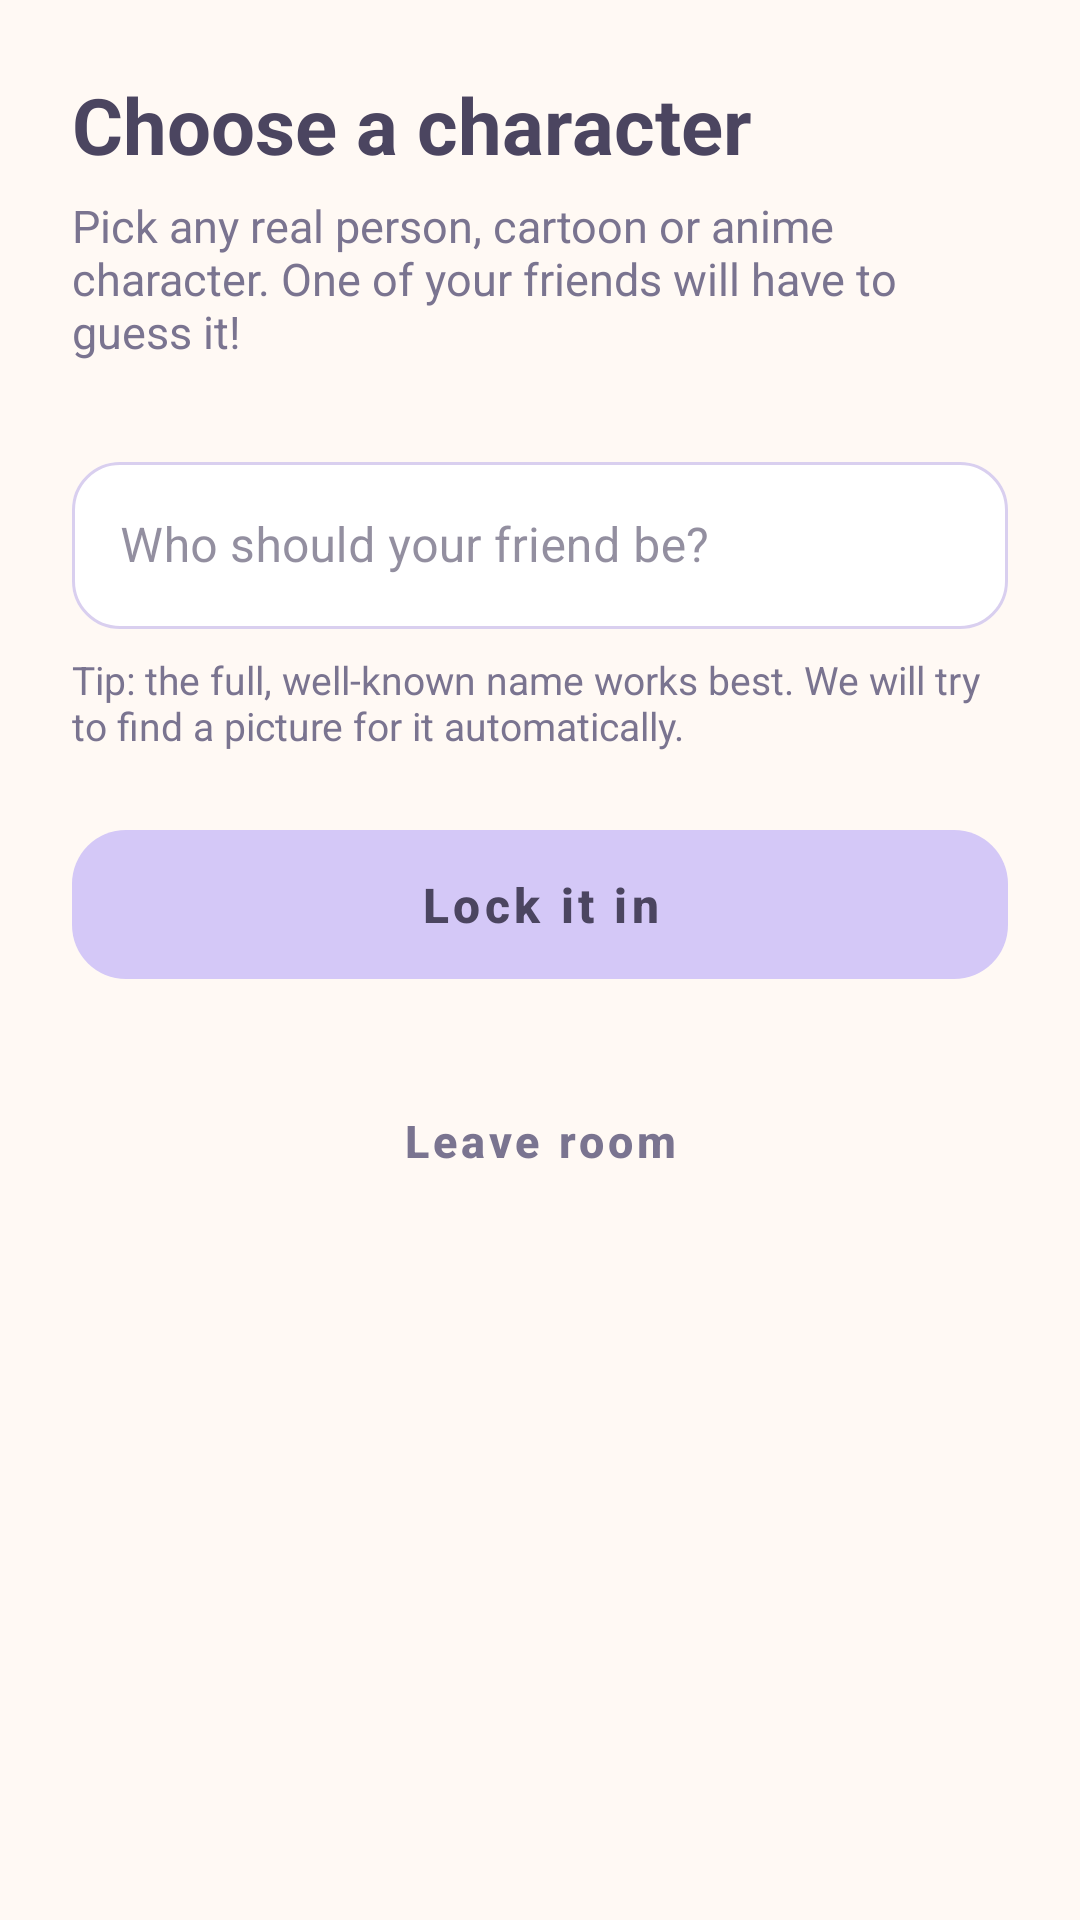

Layout XML and referenced resources for this Android screen:
<!-- AndroidManifest.xml: application theme Theme.WhoAmI -->
<!-- res/layout/activity_submit.xml -->
<?xml version="1.0" encoding="utf-8"?>
<ScrollView xmlns:android="http://schemas.android.com/apk/res/android"
    xmlns:app="http://schemas.android.com/apk/res-auto"
    android:layout_width="match_parent"
    android:layout_height="match_parent"
    android:background="@color/bg_cream"
    android:fillViewport="true">

    <LinearLayout
        android:layout_width="match_parent"
        android:layout_height="wrap_content"
        android:orientation="vertical"
        android:padding="24dp">

        <TextView
            android:layout_width="wrap_content"
            android:layout_height="wrap_content"
            android:text="Choose a character"
            android:textColor="@color/text_primary"
            android:textSize="26sp"
            android:textStyle="bold" />

        <TextView
            android:layout_width="match_parent"
            android:layout_height="wrap_content"
            android:layout_marginTop="6dp"
            android:text="Pick any real person, cartoon or anime character. One of your friends will have to guess it!"
            android:textColor="@color/text_secondary"
            android:textSize="15sp" />

        <LinearLayout
            android:id="@+id/groupInput"
            android:layout_width="match_parent"
            android:layout_height="wrap_content"
            android:layout_marginTop="28dp"
            android:orientation="vertical">

            <com.google.android.material.textfield.TextInputLayout
                android:id="@+id/etCharacterLayout"
                android:layout_width="match_parent"
                android:layout_height="wrap_content"
                android:hint="Who should your friend be?">

                <com.google.android.material.textfield.TextInputEditText
                    android:id="@+id/etCharacter"
                    android:layout_width="match_parent"
                    android:layout_height="wrap_content"
                    android:imeOptions="actionDone"
                    android:inputType="textCapWords"
                    android:maxLength="40"
                    android:maxLines="1" />
            </com.google.android.material.textfield.TextInputLayout>

            <TextView
                android:layout_width="match_parent"
                android:layout_height="wrap_content"
                android:layout_marginTop="8dp"
                android:text="Tip: the full, well-known name works best. We will try to find a picture for it automatically."
                android:textColor="@color/text_secondary"
                android:textSize="13sp" />

            <com.google.android.material.button.MaterialButton
                android:id="@+id/btnSubmit"
                android:layout_width="match_parent"
                android:layout_height="wrap_content"
                android:layout_marginTop="20dp"
                android:text="Lock it in" />

            <ProgressBar
                android:id="@+id/progress"
                android:layout_width="32dp"
                android:layout_height="32dp"
                android:layout_gravity="center_horizontal"
                android:layout_marginTop="16dp"
                android:indeterminateTint="@color/lavender_ink"
                android:visibility="gone" />
        </LinearLayout>

        <LinearLayout
            android:id="@+id/groupWaiting"
            android:layout_width="match_parent"
            android:layout_height="wrap_content"
            android:layout_marginTop="40dp"
            android:gravity="center_horizontal"
            android:orientation="vertical"
            android:visibility="gone">

            <TextView
                android:layout_width="wrap_content"
                android:layout_height="wrap_content"
                android:text="🔒"
                android:textSize="48sp" />

            <TextView
                android:layout_width="wrap_content"
                android:layout_height="wrap_content"
                android:layout_marginTop="8dp"
                android:text="Locked in!"
                android:textColor="@color/text_primary"
                android:textSize="24sp"
                android:textStyle="bold" />

            <TextView
                android:id="@+id/tvWaiting"
                android:layout_width="wrap_content"
                android:layout_height="wrap_content"
                android:layout_marginTop="6dp"
                android:textColor="@color/text_secondary"
                android:textSize="15sp" />

            <com.google.android.material.progressindicator.LinearProgressIndicator
                android:id="@+id/progressWaiting"
                android:layout_width="match_parent"
                android:layout_height="wrap_content"
                android:layout_marginTop="20dp"
                app:indicatorColor="@color/lavender_ink"
                app:trackColor="@color/lavender"
                app:trackCornerRadius="6dp"
                app:trackThickness="12dp" />

            <TextView
                android:layout_width="wrap_content"
                android:layout_height="wrap_content"
                android:layout_marginTop="16dp"
                android:gravity="center"
                android:text="As soon as everyone is ready, the characters get dealt out."
                android:textColor="@color/text_secondary"
                android:textSize="13sp" />
        </LinearLayout>

        <com.google.android.material.button.MaterialButton
            android:id="@+id/btnLeave"
            style="@style/Widget.WhoAmI.Button.Text"
            android:layout_width="match_parent"
            android:layout_height="wrap_content"
            android:layout_marginTop="24dp"
            android:text="Leave room" />
    </LinearLayout>
</ScrollView>
<!-- resources referenced by this layout -->
<resources>
  <color name="bg_cream">#FFF9F4</color>
  <color name="lavender">#D4C8F7</color>
  <color name="lavender_ink">#6E5BB5</color>
  <color name="text_primary">#4B4560</color>
  <color name="text_secondary">#7A7490</color>
  <style name="Widget.WhoAmI.Button.Text" parent="Widget.MaterialComponents.Button.TextButton">
          <item name="android:textColor">@color/text_secondary</item>
          <item name="android:textAllCaps">false</item>
          <item name="android:textSize">15sp</item>
          <item name="rippleColor">@color/lavender</item>
      </style>
  <style name="Theme.WhoAmI" parent="Theme.MaterialComponents.Light.NoActionBar">
          <item name="colorPrimary">@color/lavender_ink</item>
          <item name="colorPrimaryVariant">@color/lavender_ink</item>
          <item name="colorOnPrimary">@color/white</item>
          <item name="colorSecondary">@color/mint_deep</item>
          <item name="colorSecondaryVariant">@color/mint_deep</item>
          <item name="colorOnSecondary">@color/white</item>
          <item name="colorSurface">@color/white</item>
          <item name="colorOnSurface">@color/text_primary</item>
          <item name="colorError">@color/error_soft</item>
  
          <item name="android:windowBackground">@color/bg_cream</item>
          <item name="android:statusBarColor">@color/bg_cream</item>
          <item name="android:windowLightStatusBar">true</item>
          <item name="android:textColorPrimary">@color/text_primary</item>
          <item name="android:textColorSecondary">@color/text_secondary</item>
          <item name="android:textColorHint">@color/text_secondary</item>
  
          <item name="materialButtonStyle">@style/Widget.WhoAmI.Button</item>
          <item name="textInputStyle">@style/Widget.WhoAmI.TextInput</item>
          <item name="materialAlertDialogTheme">@style/ThemeOverlay.WhoAmI.Dialog</item>
      </style>
  <color name="white">#FFFFFF</color>
  <color name="mint_deep">#4E9C82</color>
  <color name="error_soft">#C4546A</color>
  <style name="Widget.WhoAmI.Button" parent="Widget.MaterialComponents.Button">
          <item name="backgroundTint">@color/btn_bg_lavender</item>
          <item name="android:textColor">@color/btn_text</item>
          <item name="cornerRadius">18dp</item>
          <item name="android:textAllCaps">false</item>
          <item name="android:textSize">16sp</item>
          <item name="android:textStyle">bold</item>
          <item name="android:paddingTop">14dp</item>
          <item name="android:paddingBottom">14dp</item>
          <item name="android:stateListAnimator">@null</item>
          <item name="rippleColor">@color/white_60</item>
      </style>
  <style name="Widget.WhoAmI.TextInput" parent="Widget.MaterialComponents.TextInputLayout.OutlinedBox">
          <item name="boxBackgroundColor">@color/white</item>
          <item name="boxStrokeColor">@color/box_stroke_color</item>
          <item name="boxCornerRadiusTopStart">16dp</item>
          <item name="boxCornerRadiusTopEnd">16dp</item>
          <item name="boxCornerRadiusBottomStart">16dp</item>
          <item name="boxCornerRadiusBottomEnd">16dp</item>
          <item name="hintTextColor">@color/lavender_ink</item>
      </style>
  <style name="ThemeOverlay.WhoAmI.Dialog" parent="ThemeOverlay.MaterialComponents.MaterialAlertDialog">
          <item name="colorSurface">@color/bg_cream</item>
          <item name="colorOnSurface">@color/text_primary</item>
          <item name="shapeAppearanceOverlay">@style/ShapeAppearanceOverlay.WhoAmI.Dialog</item>
      </style>
  <color name="white_60">#99FFFFFF</color>
  <style name="ShapeAppearanceOverlay.WhoAmI.Dialog" parent="">
          <item name="cornerFamily">rounded</item>
          <item name="cornerSize">24dp</item>
      </style>
</resources>
